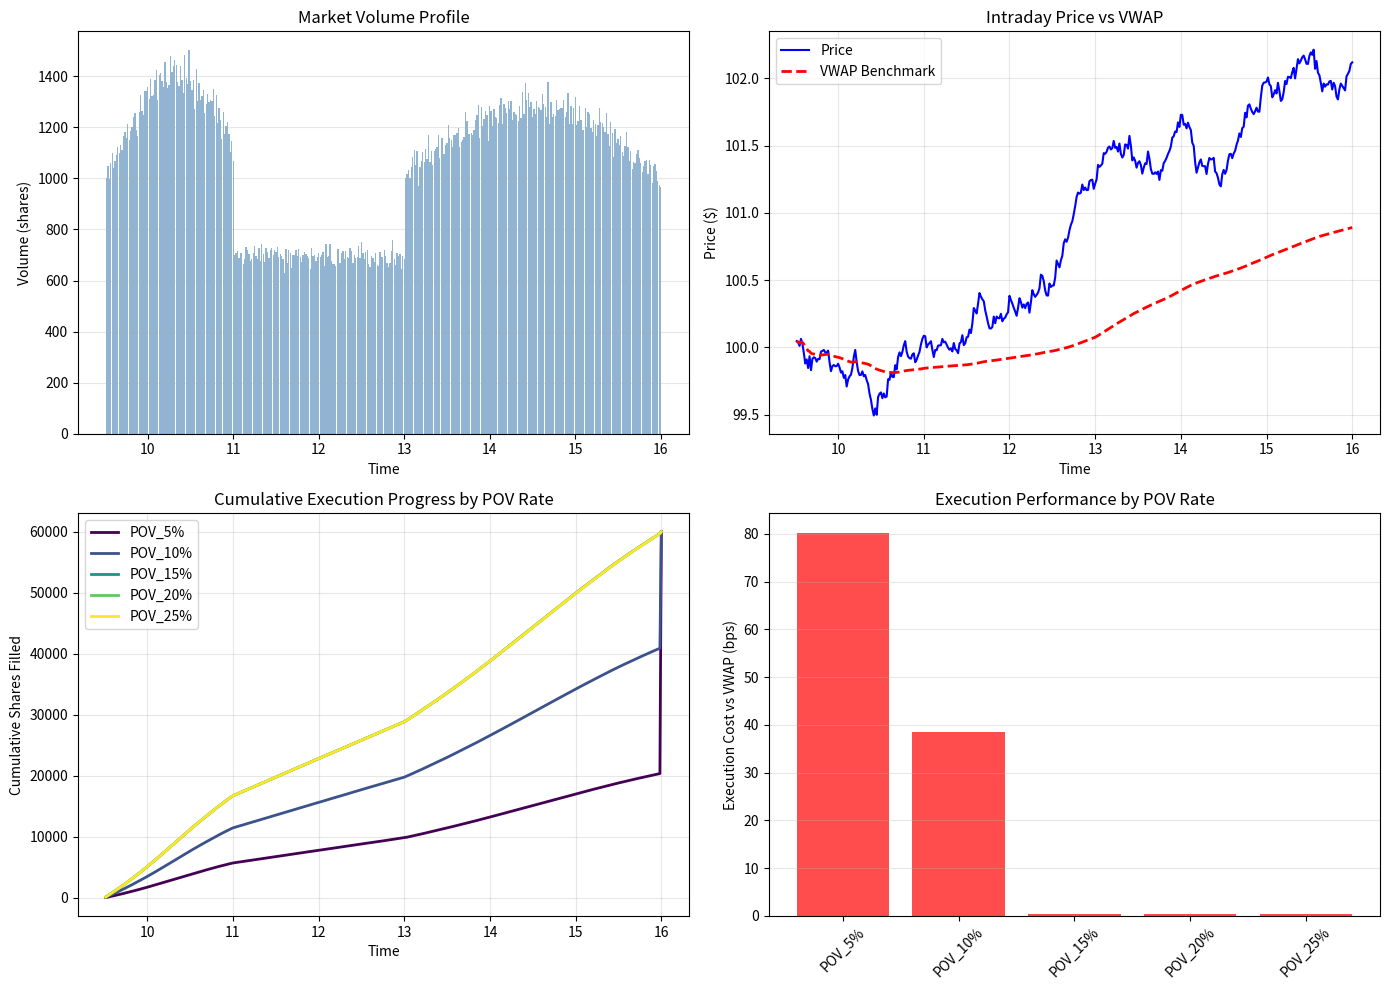

The matplotlib source for this figure:
import numpy as np
import pandas as pd
import matplotlib.pyplot as plt

# Simulate intraday volume with random variations
np.random.seed(42)
minutes = np.arange(1, 391)
hours = 9.5 + minutes / 60

# Base intraday pattern (U-shape)
morning_ramp = 1 + 0.4 * np.sin(np.pi * minutes / 100)
lunch_dip = 0.7
afternoon_ramp = 1 + 0.3 * np.sin(np.pi * (minutes - 210) / 180)

vol_multiplier = np.ones(390)
vol_multiplier[:90] = morning_ramp[:90]
vol_multiplier[90:210] = lunch_dip
vol_multiplier[210:] = afternoon_ramp[210:]

# Add random fluctuations
base_vol = 1000
volume_daily = (np.random.poisson(base_vol, 390) * vol_multiplier).astype(int)
total_daily_vol = volume_daily.sum()

# Prices: random walk with drift
price_base = 100
price_changes = np.random.normal(0.0001, 0.05, 390)
prices = price_base + np.cumsum(price_changes)

# Create DataFrame
market_data = pd.DataFrame({
    'minute': minutes,
    'hour': hours,
    'volume': volume_daily,
    'price': prices,
    'cum_volume': volume_daily.cumsum(),
})

# Calculate VWAP benchmark
market_data['cum_dollar_vol'] = (market_data['price'] * market_data['volume']).cumsum()
market_data['vwap'] = market_data['cum_dollar_vol'] / market_data['cum_volume']

# POV Execution with Different Participation Rates
target_order = 60000

# Test different POV percentages
pov_rates = [0.05, 0.10, 0.15, 0.20, 0.25]
execution_results = {}

for pov_rate in pov_rates:
    # Allocate based on POV rate
    target_qty_per_min = (market_data['volume'] * pov_rate).values
    target_qty_per_min = target_qty_per_min.astype(int)
    
    # Adjust last bar to hit total target
    cumsum = np.cumsum(target_qty_per_min)
    if cumsum[-1] < target_order:
        target_qty_per_min[-1] += (target_order - cumsum[-1])
    elif cumsum[-1] > target_order:
        # Proportionally reduce all
        target_qty_per_min = (target_qty_per_min / cumsum[-1] * target_order).astype(int)
        target_qty_per_min[-1] += (target_order - target_qty_per_min.sum())
    
    # Simulate execution
    filled_qty = target_qty_per_min.copy()
    filled_price = prices.copy()
    
    execution_cost = (filled_qty * filled_price).sum()
    avg_exec_price = execution_cost / filled_qty.sum()
    
    execution_results[f'POV_{int(pov_rate*100)}%'] = {
        'avg_exec_price': avg_exec_price,
        'cost_vs_vwap': avg_exec_price - market_data['vwap'].iloc[-1],
        'cost_bps': (avg_exec_price - market_data['vwap'].iloc[-1]) / market_data['vwap'].iloc[-1] * 10000,
        'filled_qty': filled_qty.sum(),
        'cumsum_allocation': np.cumsum(filled_qty)
    }

# Comparison table
print("="*70)
print("POV EXECUTION COMPARISON")
print("="*70)
print(f"{'POV Rate':<12} {'Avg Price':<12} {'vs VWAP':<12} {'Cost (bps)':<12}")
print("-"*70)

for pov_label, results in execution_results.items():
    pov_pct = pov_label.replace('POV_', '').replace('%', '')
    print(f"{pov_label:<12} ${results['avg_exec_price']:<11.4f} "
          f"${results['cost_vs_vwap']:<11.4f} {results['cost_bps']:<11.2f}")

print(f"\nBenchmark VWAP: ${market_data['vwap'].iloc[-1]:.4f}")
print(f"Total Daily Volume: {total_daily_vol:,}")

# Visualization
fig, axes = plt.subplots(2, 2, figsize=(14, 10))

# Plot 1: Volume Profile
ax = axes[0, 0]
ax.bar(hours, volume_daily, width=0.015, alpha=0.6, color='steelblue')
ax.set_title('Market Volume Profile')
ax.set_xlabel('Time')
ax.set_ylabel('Volume (shares)')
ax.grid(alpha=0.3, axis='y')

# Plot 2: Price and VWAP
ax = axes[0, 1]
ax.plot(hours, prices, 'b-', linewidth=1.5, label='Price')
ax.plot(hours, market_data['vwap'], 'r--', linewidth=2, label='VWAP Benchmark')
ax.set_title('Intraday Price vs VWAP')
ax.set_xlabel('Time')
ax.set_ylabel('Price ($)')
ax.legend()
ax.grid(alpha=0.3)

# Plot 3: POV Allocations (cumulative)
ax = axes[1, 0]
colors = plt.cm.viridis(np.linspace(0, 1, len(pov_rates)))
for i, (pov_label, results) in enumerate(execution_results.items()):
    ax.plot(hours, results['cumsum_allocation'], linewidth=2, 
           label=pov_label, color=colors[i])
ax.set_title('Cumulative Execution Progress by POV Rate')
ax.set_xlabel('Time')
ax.set_ylabel('Cumulative Shares Filled')
ax.legend()
ax.grid(alpha=0.3)

# Plot 4: Execution Cost Comparison
ax = axes[1, 1]
pov_labels = list(execution_results.keys())
costs_bps = [execution_results[label]['cost_bps'] for label in pov_labels]
colors_bar = ['green' if c < 0 else 'red' for c in costs_bps]
ax.bar(range(len(pov_labels)), costs_bps, color=colors_bar, alpha=0.7)
ax.axhline(y=0, color='black', linestyle='-', linewidth=0.5)
ax.set_xticks(range(len(pov_labels)))
ax.set_xticklabels(pov_labels, rotation=45)
ax.set_ylabel('Execution Cost vs VWAP (bps)')
ax.set_title('Execution Performance by POV Rate')
ax.grid(alpha=0.3, axis='y')

plt.tight_layout()
plt.show()

print("\nKey Insights:")
print("- Lower POV%: Slower execution, lower market impact, longer time at risk")
print("- Higher POV%: Faster execution, higher market impact, shorter time window")
print("- Optimal POV depends on: Volatility, urgency, liquidity, information risk")